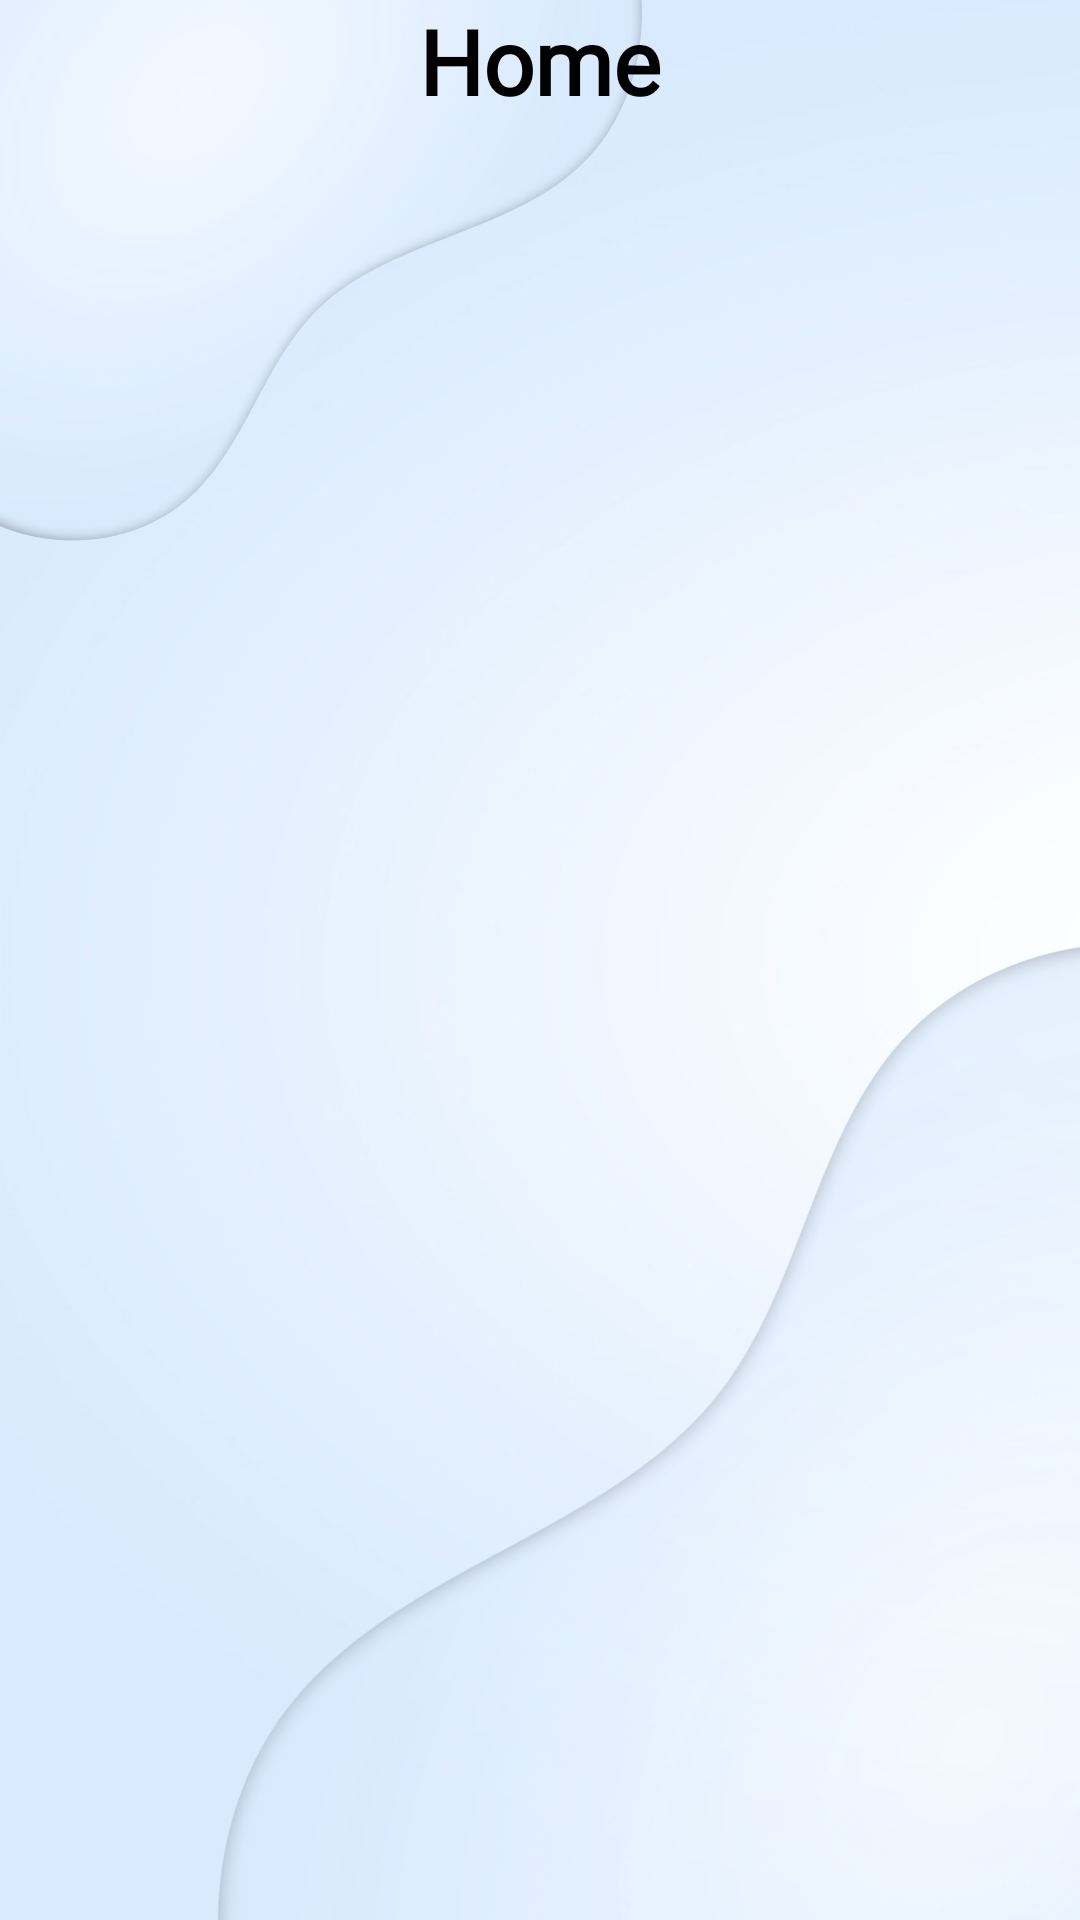

Layout XML and referenced resources for this Android screen:
<!-- AndroidManifest.xml: application theme Theme.SocialMediaApp -->
<!-- res/layout/fragment_home.xml -->
<?xml version="1.0" encoding="utf-8"?>
<RelativeLayout xmlns:android="http://schemas.android.com/apk/res/android"
    xmlns:tools="http://schemas.android.com/tools"
    android:layout_width="match_parent"
    android:layout_height="match_parent"
    android:background="@drawable/br"
    tools:context=".fragment.HomeFragment"
    android:orientation="vertical">

    <RelativeLayout
        android:layout_width="match_parent"
        android:layout_height="wrap_content"
        android:orientation="horizontal"
        android:id="@+id/rlHrader">

        <TextView
            android:layout_width="wrap_content"
            android:layout_height="wrap_content"
            android:layout_centerInParent="true"
            android:layout_centerVertical="true"
            android:fontFamily="@font/font1"
            android:text="Home"
            android:textColor="@color/black"
            android:textSize="30sp"
            android:textStyle="bold"></TextView>

        <ImageView
            android:id="@+id/idClickTest"
            android:layout_width="25dp"
            android:layout_height="25dp"
            android:src="@drawable/camera"
            android:layout_alignParentStart="true"
            android:layout_centerVertical="true"
            android:layout_marginLeft="20dp"></ImageView>

        <ImageView
            android:id="@+id/ivNotification"
            android:layout_width="25dp"
            android:layout_height="25dp"
            android:src="@drawable/bell"
            android:layout_alignParentEnd="true"
            android:layout_centerVertical="true"
            android:layout_marginRight="10dp">

        </ImageView>
    </RelativeLayout>

    <LinearLayout
        android:layout_width="match_parent"
        android:layout_height="wrap_content"
        android:layout_below="@+id/rlHrader"
        android:id="@+id/llStory">

        <androidx.recyclerview.widget.RecyclerView
            android:id="@+id/recycler_view"
            android:layout_width="match_parent"
            android:layout_height="wrap_content"
            android:orientation="horizontal"></androidx.recyclerview.widget.RecyclerView>
    </LinearLayout>

    <LinearLayout
        android:layout_width="match_parent"
        android:layout_height="match_parent"
        android:layout_below="@+id/llStory">

        <ListView
            android:id="@+id/list_view_post"
            android:layout_width="match_parent"
            android:layout_height="match_parent"
            android:orientation="horizontal"></ListView>
    </LinearLayout>


</RelativeLayout>
<!-- resources referenced by this layout -->
<resources>
  <color name="black">#FF000000</color>
  <!-- drawable br: png bitmap (drawable, 332076 bytes) -->
  <style name="Theme.SocialMediaApp" parent="Base.Theme.SocialMediaApp" />
  <style name="Base.Theme.SocialMediaApp" parent="Theme.AppCompat.DayNight.NoActionBar">
          
          
      </style>
</resources>
